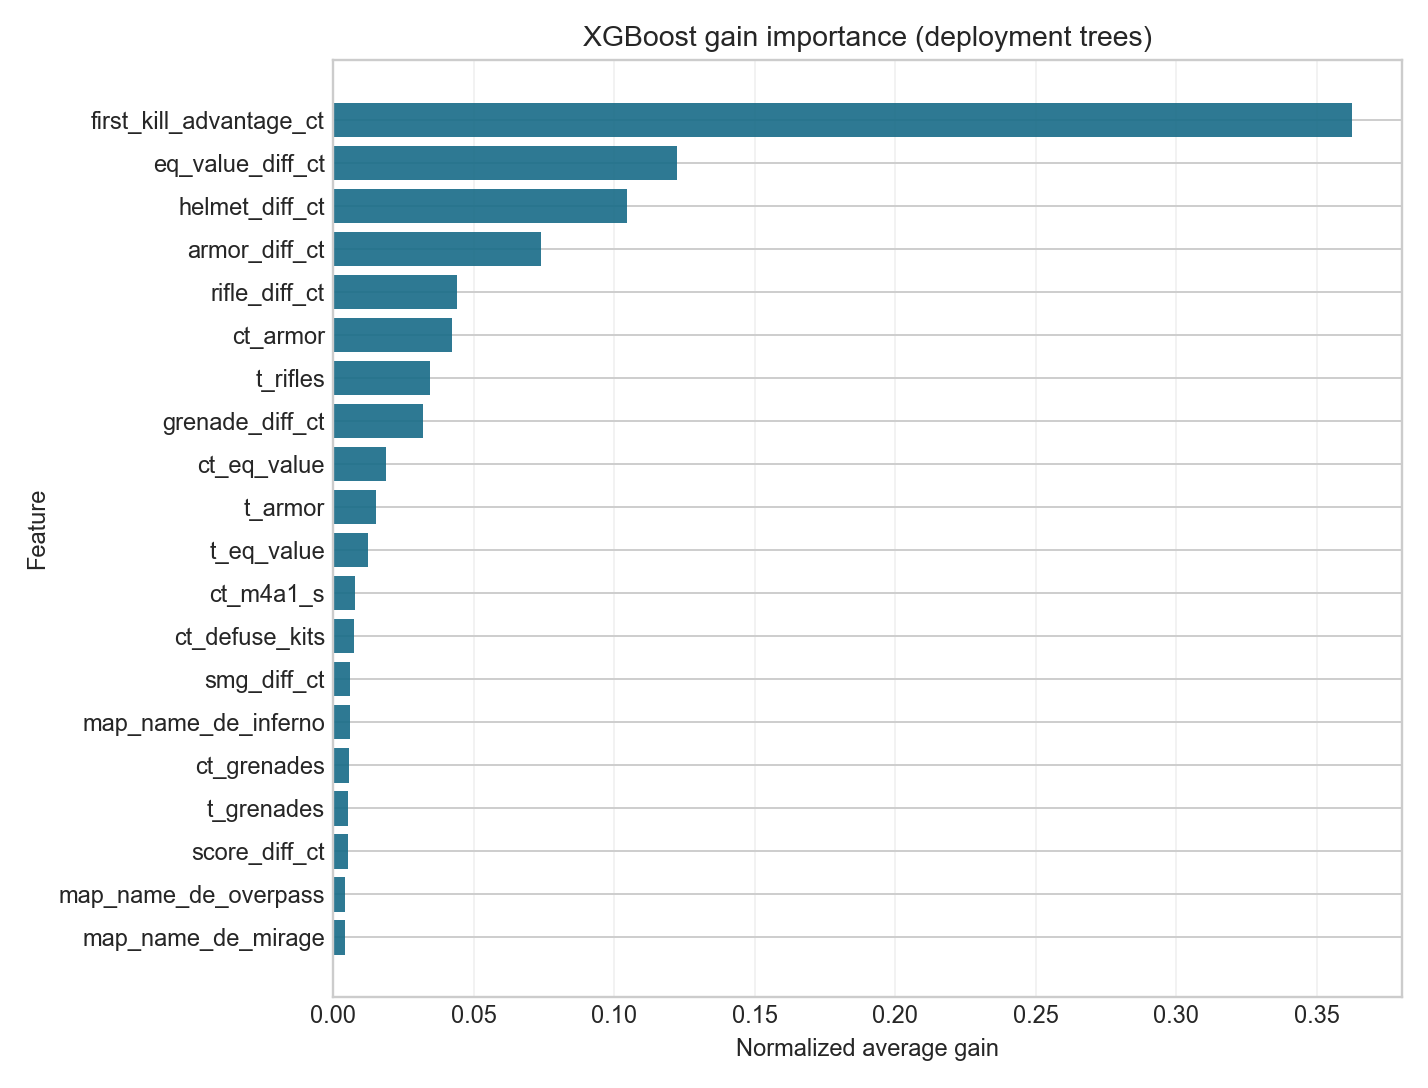

The file beside this chart, header and first rows:
gain_rank, feature, gain, split_count, gain_normalized, deployment_tree_count, available_tree_count
1, first_kill_advantage_ct, 700, 122, 0.3624, 409, 459
2, eq_value_diff_ct, 236.6, 140, 0.1225, 409, 459
3, helmet_diff_ct, 201.7, 42, 0.1044, 409, 459
4, armor_diff_ct, 142.5, 34, 0.07379, 409, 459
5, rifle_diff_ct, 85.12, 30, 0.04407, 409, 459
6, ct_armor, 81.73, 28, 0.04232, 409, 459
7, t_rifles, 66.41, 3, 0.03439, 409, 459
8, grenade_diff_ct, 61.53, 41, 0.03186, 409, 459
9, ct_eq_value, 36.14, 132, 0.01871, 409, 459
10, t_armor, 29.21, 9, 0.01512, 409, 459
11, t_eq_value, 23.79, 135, 0.01232, 409, 459
12, ct_m4a1_s, 14.88, 31, 0.007705, 409, 459
13, ct_defuse_kits, 14.08, 4, 0.007292, 409, 459
14, smg_diff_ct, 11.79, 31, 0.006105, 409, 459
15, map_name_de_inferno, 11.74, 29, 0.006078, 409, 459
16, ct_grenades, 11.03, 13, 0.005709, 409, 459
17, t_grenades, 10.38, 13, 0.005376, 409, 459
18, score_diff_ct, 10.08, 50, 0.005217, 409, 459
19, map_name_de_overpass, 8.403, 29, 0.00435, 409, 459
20, map_name_de_mirage, 8.036, 1, 0.004161, 409, 459
21, first_kill_time, 7.94, 71, 0.004111, 409, 459
22, ct_rifles, 7.663, 5, 0.003968, 409, 459
23, first_kill_headshot, 7.506, 15, 0.003886, 409, 459
24, ct_helmets, 7.465, 5, 0.003865, 409, 459
25, first_kill_weapon_M4A4, 7.355, 2, 0.003808, 409, 459
26, ct_smgs, 7.244, 6, 0.00375, 409, 459
27, first_kill_weapon_AK-47, 7.192, 5, 0.003724, 409, 459
28, t_score, 6.92, 23, 0.003583, 409, 459
29, t_ak47, 6.879, 7, 0.003562, 409, 459
30, ct_score, 6.8, 6, 0.003521, 409, 459
31, t_m4a1_s, 6.636, 4, 0.003436, 409, 459
32, awp_diff_ct, 6.523, 2, 0.003377, 409, 459
33, cash_diff_ct, 6.415, 36, 0.003322, 409, 459
34, map_name_de_dust2, 6.275, 19, 0.003249, 409, 459
35, ct_m4a4, 6.196, 16, 0.003208, 409, 459
36, first_kill_weapon_AWP, 6.079, 10, 0.003147, 409, 459
37, t_cash, 6.073, 18, 0.003144, 409, 459
38, first_kill_weapon_HE Grenade, 6.061, 4, 0.003138, 409, 459
39, map_name_de_train, 5.994, 7, 0.003104, 409, 459
40, ct_cash, 5.934, 20, 0.003072, 409, 459
41, first_kill_weapon_Desert Eagle, 5.205, 6, 0.002695, 409, 459
42, first_kill_weapon_UMP-45, 4.761, 5, 0.002465, 409, 459
43, first_kill_weapon_Molotov, 4.652, 2, 0.002408, 409, 459
44, ct_ak47, 4.149, 1, 0.002148, 409, 459
45, round_num, 3.807, 8, 0.001971, 409, 459
46, map_name_de_ancient, 3.73, 2, 0.001931, 409, 459
47, t_helmets, 2.445, 1, 0.001266, 409, 459
48, first_kill_weapon_P250, 1.287, 3, 0.0006664, 409, 459
49, first_kill_weapon_Glock-18, 1.127, 1, 0.0005834, 409, 459
50, ct_awp, 0.0, 0, 0.0, 409, 459
51, first_kill_weapon_AUG, 0.0, 0, 0.0, 409, 459
52, first_kill_weapon_CZ75 Auto, 0.0, 0, 0.0, 409, 459
53, first_kill_weapon_Dual Berettas, 0.0, 0, 0.0, 409, 459
54, first_kill_weapon_FAMAS, 0.0, 0, 0.0, 409, 459
55, first_kill_weapon_Five-SeveN, 0.0, 0, 0.0, 409, 459
56, first_kill_weapon_G3SG1, 0.0, 0, 0.0, 409, 459
57, first_kill_weapon_Galil AR, 0.0, 0, 0.0, 409, 459
58, first_kill_weapon_Incendiary Grenade, 0.0, 0, 0.0, 409, 459
59, first_kill_weapon_Knife, 0.0, 0, 0.0, 409, 459
60, first_kill_weapon_M4A1, 0.0, 0, 0.0, 409, 459
... 22 more rows
